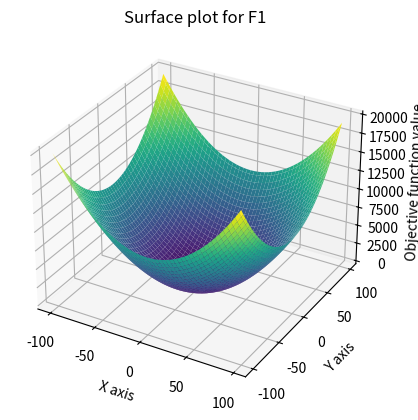

Reproduce this figure in Python.
import numpy as np
import matplotlib.pyplot as plt

# Function to get the function and bounds (this is a placeholder, replace with your actual function)
def Get_F(func_name):
    if func_name == 'F1':
        return (-100, 100, 2, lambda x: np.sum(x**2))  # Example for F1: Sphere function
    elif func_name == 'F2':
        return (-10, 10, 2, lambda x: np.sum(x**2))
    # Add cases for other functions as needed
    # Return appropriate lower bound, upper bound, dimension, and function handle
    return (-5, 5, 2, lambda x: np.sum(x**2))  # Default case

def func_plot(func_name):
    # Get the lower bound, upper bound, dimensions, and objective function
    LB, UB, Dim, F_obj = Get_F(func_name)
    
    # Generate x and y ranges based on the function name
    if func_name == 'F1':
        x = np.arange(-100, 100, 2)
        y = x
    elif func_name == 'F2':
        x = np.arange(-100, 100, 2)
        y = x
    elif func_name == 'F3':
        x = np.arange(-100, 100, 2)
        y = x
    elif func_name == 'F4':
        x = np.arange(-100, 100, 2)
        y = x
    elif func_name == 'F5':
        x = np.arange(-200, 200, 2)
        y = x
    elif func_name == 'F6':
        x = np.arange(-100, 100, 2)
        y = x
    elif func_name == 'F7':
        x = np.arange(-1, 1, 0.03)
        y = x
    elif func_name == 'F8':
        x = np.arange(-500, 500, 10)
        y = x
    elif func_name == 'F9':
        x = np.arange(-5, 5, 0.1)
        y = x
    elif func_name == 'F10':
        x = np.arange(-20, 20, 0.5)
        y = x
    elif func_name == 'F11':
        x = np.arange(-500, 500, 10)
        y = x
    elif func_name == 'F12':
        x = np.arange(-10, 10, 0.1)
        y = x
    elif func_name == 'F13':
        x = np.arange(-5, 5, 0.08)
        y = x
    elif func_name == 'F14':
        x = np.arange(-100, 100, 2)
        y = x
    elif func_name == 'F15':
        x = np.arange(-5, 5, 0.1)
        y = x
    elif func_name == 'F16':
        x = np.arange(-1, 1, 0.01)
        y = x
    elif func_name == 'F17':
        x = np.arange(-5, 5, 0.1)
        y = x
    elif func_name == 'F18':
        x = np.arange(-5, 5, 0.06)
        y = x
    elif func_name == 'F19':
        x = np.arange(-5, 5, 0.1)
        y = x
    elif func_name == 'F20':
        x = np.arange(-5, 5, 0.1)
        y = x
    elif func_name == 'F21':
        x = np.arange(-5, 5, 0.1)
        y = x
    elif func_name == 'F22':
        x = np.arange(-5, 5, 0.1)
        y = x
    elif func_name == 'F23':
        x = np.arange(-5, 5, 0.1)
        y = x
    
    # Create a grid mesh from x and y
    X, Y = np.meshgrid(x, y)
    L = len(x)
    f = np.zeros((L, L))
    
    # Calculate the function values
    for i in range(L):
        for j in range(L):
            if func_name not in ['F15', 'F19', 'F20', 'F21', 'F22', 'F23']:
                f[i, j] = F_obj(np.array([x[i], y[j]]))
            elif func_name == 'F15':
                f[i, j] = F_obj(np.array([x[i], y[j], 0, 0]))
            elif func_name == 'F19':
                f[i, j] = F_obj(np.array([x[i], y[j], 0]))
            elif func_name == 'F20':
                f[i, j] = F_obj(np.array([x[i], y[j], 0, 0, 0, 0]))
            elif func_name in ['F21', 'F22', 'F23']:
                f[i, j] = F_obj(np.array([x[i], y[j], 0, 0]))

    # Plot the surface
    fig = plt.figure()
    ax = fig.add_subplot(111, projection='3d')
    ax.plot_surface(X, Y, f, cmap='viridis')

    ax.set_xlabel('X axis')
    ax.set_ylabel('Y axis')
    ax.set_zlabel('Objective function value')
    ax.set_title(f"Surface plot for {func_name}")
    plt.show()

# Example usage
func_plot('F1')
